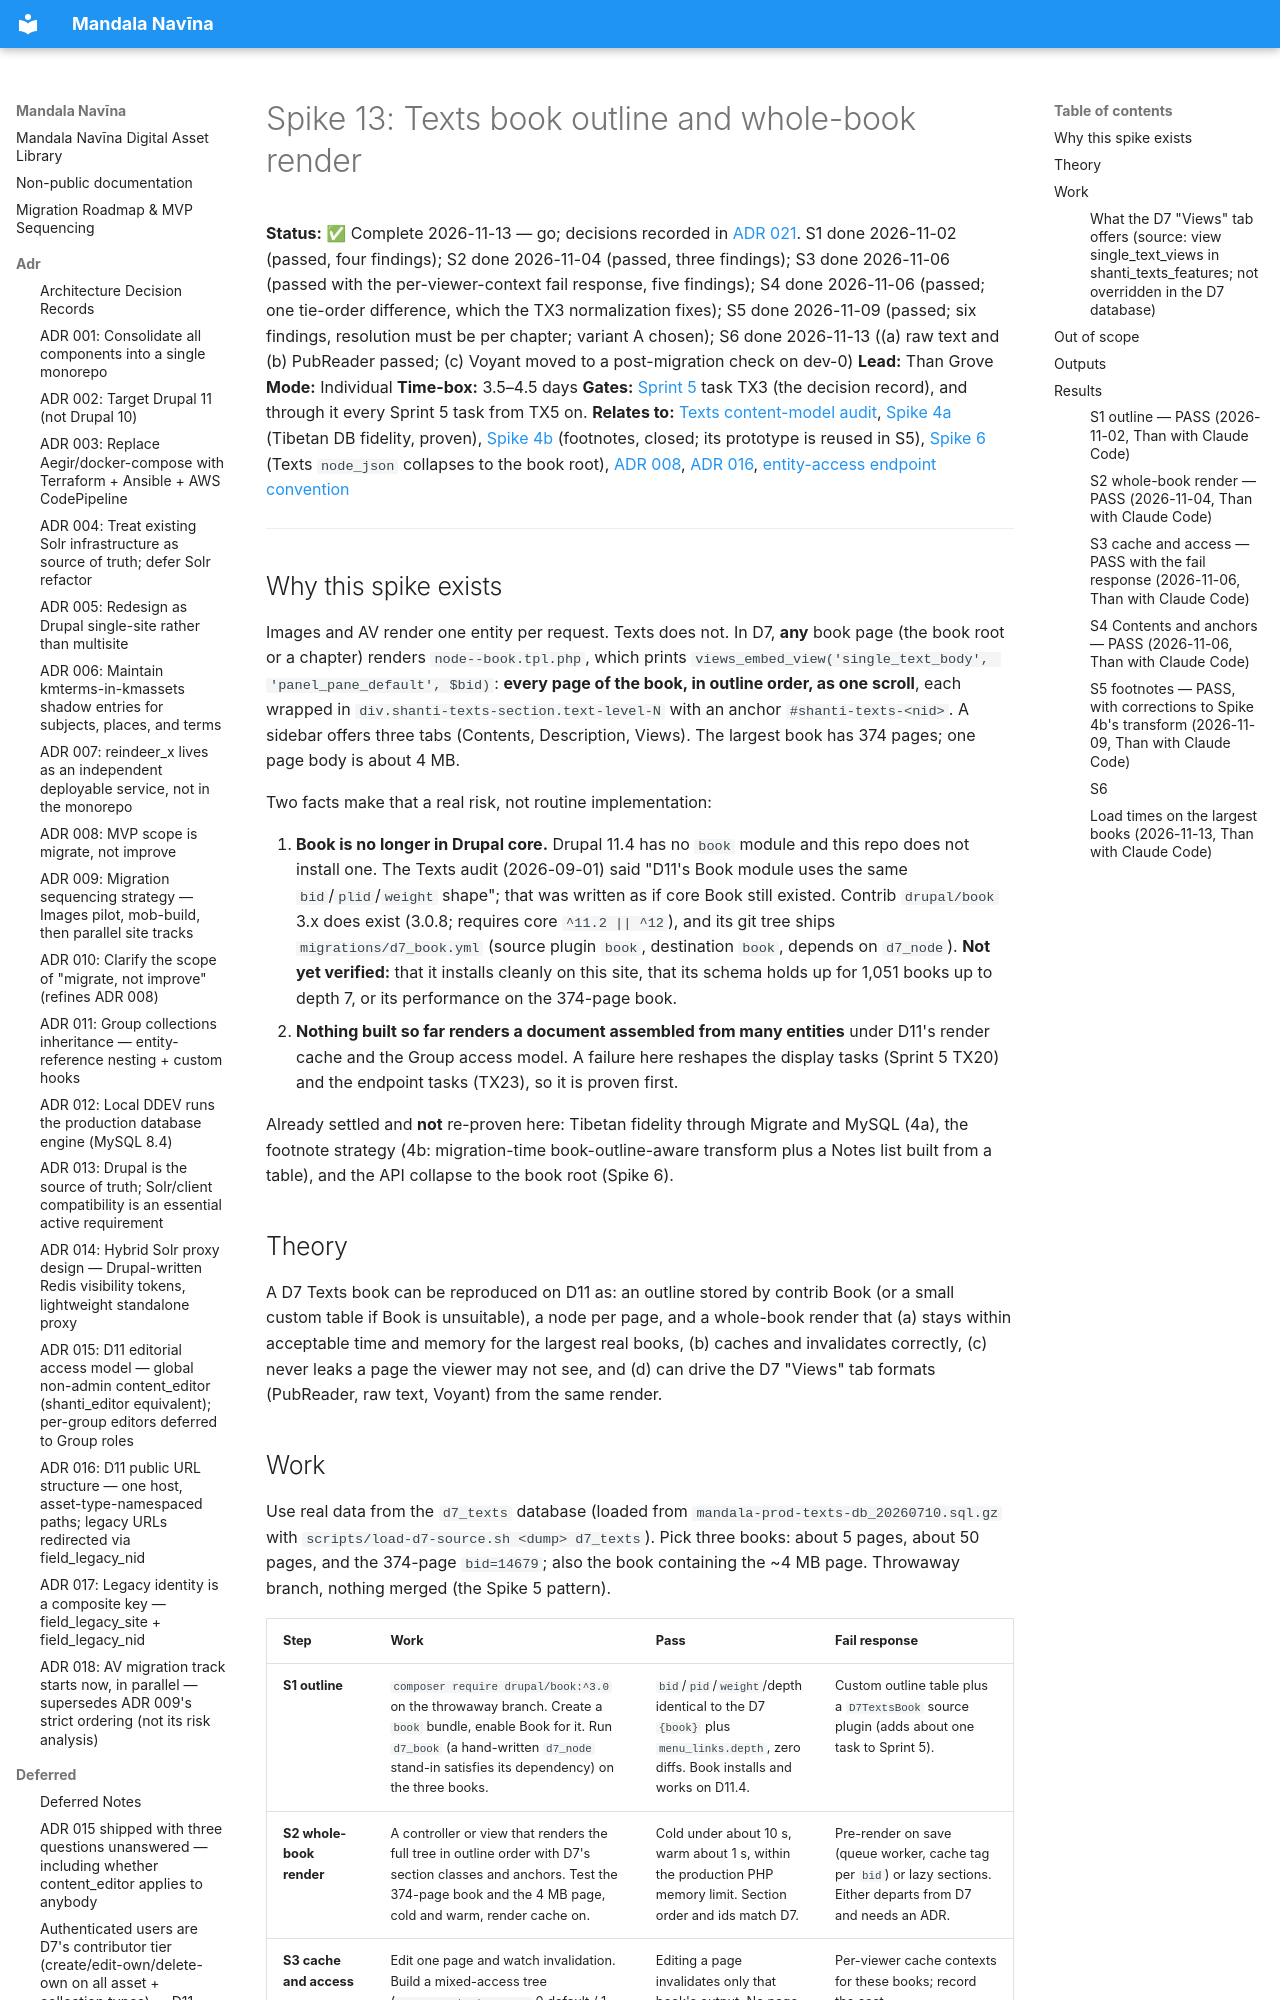

repository: uvalib/mandala-navina · page: spikes/spike-13-texts-whole-book/index.html · generator: mkdocs

# Spike 13: Texts book outline and whole-book render

**Status:** ✅ Complete 2026-11-13 — go; decisions recorded in [ADR 021](../adr/021-texts-book-outline-render-and-routes.md). S1 done 2026-11-02 (passed, four findings); S2 done 2026-11-04 (passed, three findings); S3 done 2026-11-06 (passed with the per-viewer-context fail response, five findings); S4 done 2026-11-06 (passed; one tie-order difference, which the TX3 normalization fixes); S5 done 2026-11-09 (passed; six findings, resolution must be per chapter; variant A chosen); S6 done 2026-11-13 ((a) raw text and (b) PubReader passed; (c) Voyant moved to a post-migration check on dev-0)
**Lead:** Than Grove
**Mode:** Individual
**Time-box:** 3.5–4.5 days
**Gates:** [Sprint 5](../sprints/sprint-05-texts-core-implementation.md) task TX3 (the decision record), and through it every Sprint 5 task from TX5 on.
**Relates to:** [Texts content-model audit](../planning/texts-content-model-audit.md),
[Spike 4a](spike-04a-tibetan-unicode-roundtrip.md) (Tibetan DB fidelity, proven),
[Spike 4b](spike-04b-ckeditor5-footnotes.md) (footnotes, closed; its prototype is reused in S5),
[Spike 6](spike-06-api-compatibility.md) (Texts `node_json` collapses to the book root),
[ADR 008](../adr/008-migrate-dont-improve.md), [ADR 016](../adr/016-public-url-structure-single-host.md),
[entity-access endpoint convention](../planning/entity-access-endpoint-convention.md)

---

## Why this spike exists

Images and AV render one entity per request. Texts does not. In D7, **any** book page (the book
root or a chapter) renders `node--book.tpl.php`, which prints
`views_embed_view('single_text_body', 'panel_pane_default', $bid)`: **every page of the book, in
outline order, as one scroll**, each wrapped in `div.shanti-texts-section.text-level-N` with an
anchor `#shanti-texts-<nid>`. A sidebar offers three tabs (Contents, Description, Views). The
largest book has 374 pages; one page body is about 4 MB.

Two facts make that a real risk, not routine implementation:

1. **Book is no longer in Drupal core.** Drupal 11.4 has no `book` module and this repo does not
   install one. The Texts audit (2026-09-01) said "D11's Book module uses the same
   `bid`/`plid`/`weight` shape"; that was written as if core Book still existed. Contrib
   `drupal/book` 3.x does exist (3.0.8; requires core `^11.2 || ^12`), and its git tree ships
   `migrations/d7_book.yml` (source plugin `book`, destination `book`, depends on `d7_node`).
   **Not yet verified:** that it installs cleanly on this site, that its schema holds up for
   1,051 books up to depth 7, or its performance on the 374-page book.
2. **Nothing built so far renders a document assembled from many entities** under D11's render
   cache and the Group access model. A failure here reshapes the display tasks (Sprint 5 TX20)
   and the endpoint tasks (TX23), so it is proven first.

Already settled and **not** re-proven here: Tibetan fidelity through Migrate and MySQL (4a), the
footnote strategy (4b: migration-time book-outline-aware transform plus a Notes list built from a
table), and the API collapse to the book root (Spike 6).

## Theory

A D7 Texts book can be reproduced on D11 as: an outline stored by contrib Book (or a small custom
table if Book is unsuitable), a node per page, and a whole-book render that (a) stays within
acceptable time and memory for the largest real books, (b) caches and invalidates correctly, (c)
never leaks a page the viewer may not see, and (d) can drive the D7 "Views" tab formats (PubReader,
raw text, Voyant) from the same render.
